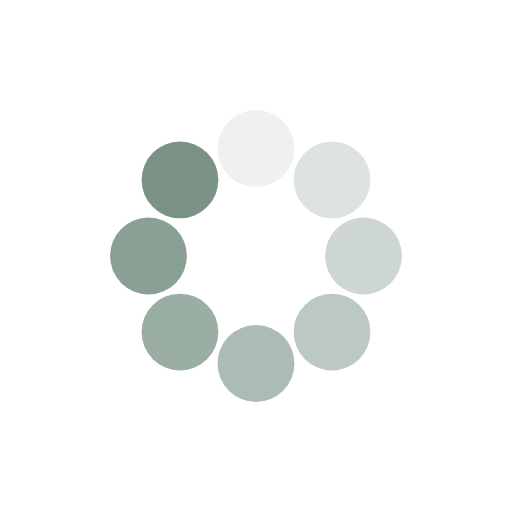
t = 0.00 s
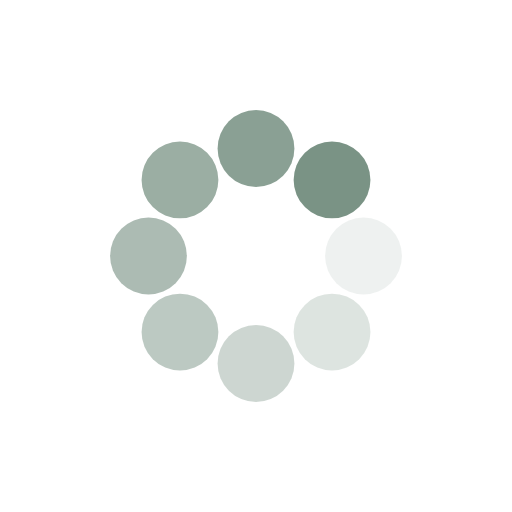
t = 0.25 s
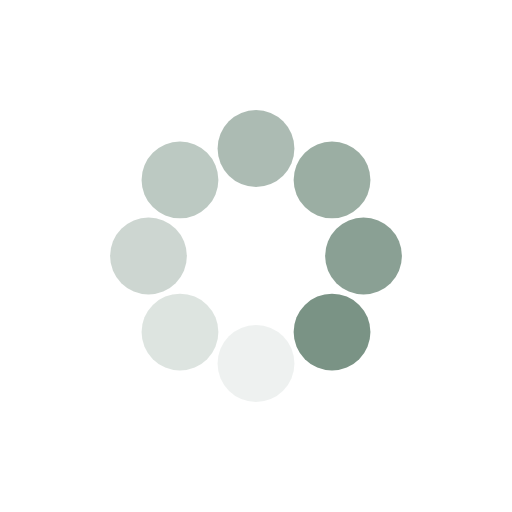
t = 0.50 s
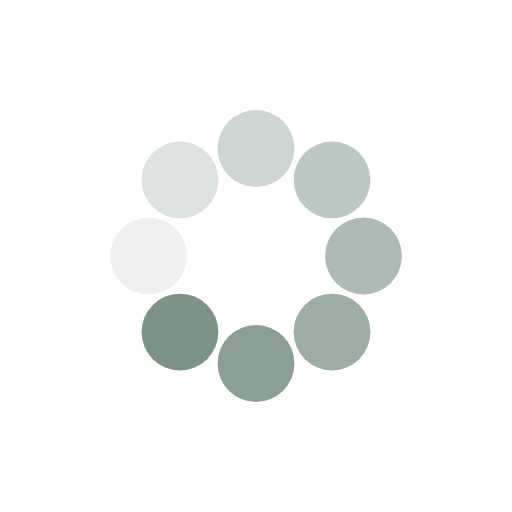
t = 0.75 s

The animated SVG that drew these frames (rendered in a browser with its animation timeline set to each time). Animation: 8 SMIL elements (animate=8); one cycle of 1.00 s, repeats indefinitely.

<?xml version="1.0" encoding="utf-8"?>
<svg xmlns="http://www.w3.org/2000/svg" xmlns:xlink="http://www.w3.org/1999/xlink" style="margin: auto; background: rgb(255, 255, 255); display: block; shape-rendering: auto;" width="200px" height="200px" viewBox="0 0 100 100" preserveAspectRatio="xMidYMid">
<g transform="rotate(0 50 50)">
  <rect x="42.5" y="21.5" rx="7.5" ry="7.5" width="15" height="15" fill="#7a9385">
    <animate attributeName="opacity" values="1;0" keyTimes="0;1" dur="1s" begin="-0.875s" repeatCount="indefinite"></animate>
  </rect>
</g><g transform="rotate(45 50 50)">
  <rect x="42.5" y="21.5" rx="7.5" ry="7.5" width="15" height="15" fill="#7a9385">
    <animate attributeName="opacity" values="1;0" keyTimes="0;1" dur="1s" begin="-0.75s" repeatCount="indefinite"></animate>
  </rect>
</g><g transform="rotate(90 50 50)">
  <rect x="42.5" y="21.5" rx="7.5" ry="7.5" width="15" height="15" fill="#7a9385">
    <animate attributeName="opacity" values="1;0" keyTimes="0;1" dur="1s" begin="-0.625s" repeatCount="indefinite"></animate>
  </rect>
</g><g transform="rotate(135 50 50)">
  <rect x="42.5" y="21.5" rx="7.5" ry="7.5" width="15" height="15" fill="#7a9385">
    <animate attributeName="opacity" values="1;0" keyTimes="0;1" dur="1s" begin="-0.5s" repeatCount="indefinite"></animate>
  </rect>
</g><g transform="rotate(180 50 50)">
  <rect x="42.5" y="21.5" rx="7.5" ry="7.5" width="15" height="15" fill="#7a9385">
    <animate attributeName="opacity" values="1;0" keyTimes="0;1" dur="1s" begin="-0.375s" repeatCount="indefinite"></animate>
  </rect>
</g><g transform="rotate(225 50 50)">
  <rect x="42.5" y="21.5" rx="7.5" ry="7.5" width="15" height="15" fill="#7a9385">
    <animate attributeName="opacity" values="1;0" keyTimes="0;1" dur="1s" begin="-0.25s" repeatCount="indefinite"></animate>
  </rect>
</g><g transform="rotate(270 50 50)">
  <rect x="42.5" y="21.5" rx="7.5" ry="7.5" width="15" height="15" fill="#7a9385">
    <animate attributeName="opacity" values="1;0" keyTimes="0;1" dur="1s" begin="-0.125s" repeatCount="indefinite"></animate>
  </rect>
</g><g transform="rotate(315 50 50)">
  <rect x="42.5" y="21.5" rx="7.5" ry="7.5" width="15" height="15" fill="#7a9385">
    <animate attributeName="opacity" values="1;0" keyTimes="0;1" dur="1s" begin="0s" repeatCount="indefinite"></animate>
  </rect>
</g>
<!-- [ldio] generated by https://loading.io/ --></svg>
